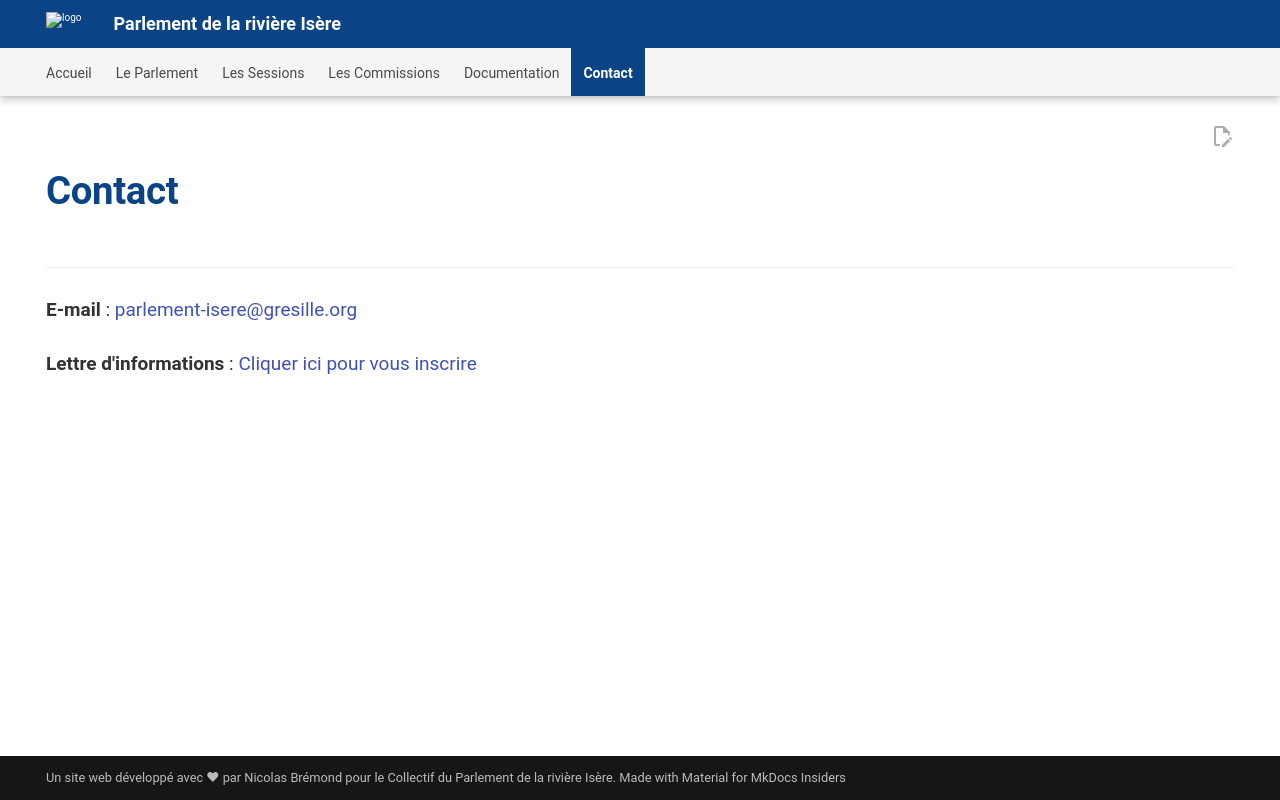

repository: Konsilion/website-parlement-riviere-isere · page: pages/contact/index.html · generator: mkdocs

---
title: Contacts
add: false
modify: false
slider: false
hide:
  - toc
  - navigation
---


# Contact

<hr>

**E-mail** :  [parlement-isere@gresille.org](mailto:parlement-isere@gresille.org)

**Lettre d'informations** :  [Cliquer ici pour vous inscrire](https://liste.parlement-isere.org/subscription/form){target="_blank"}
